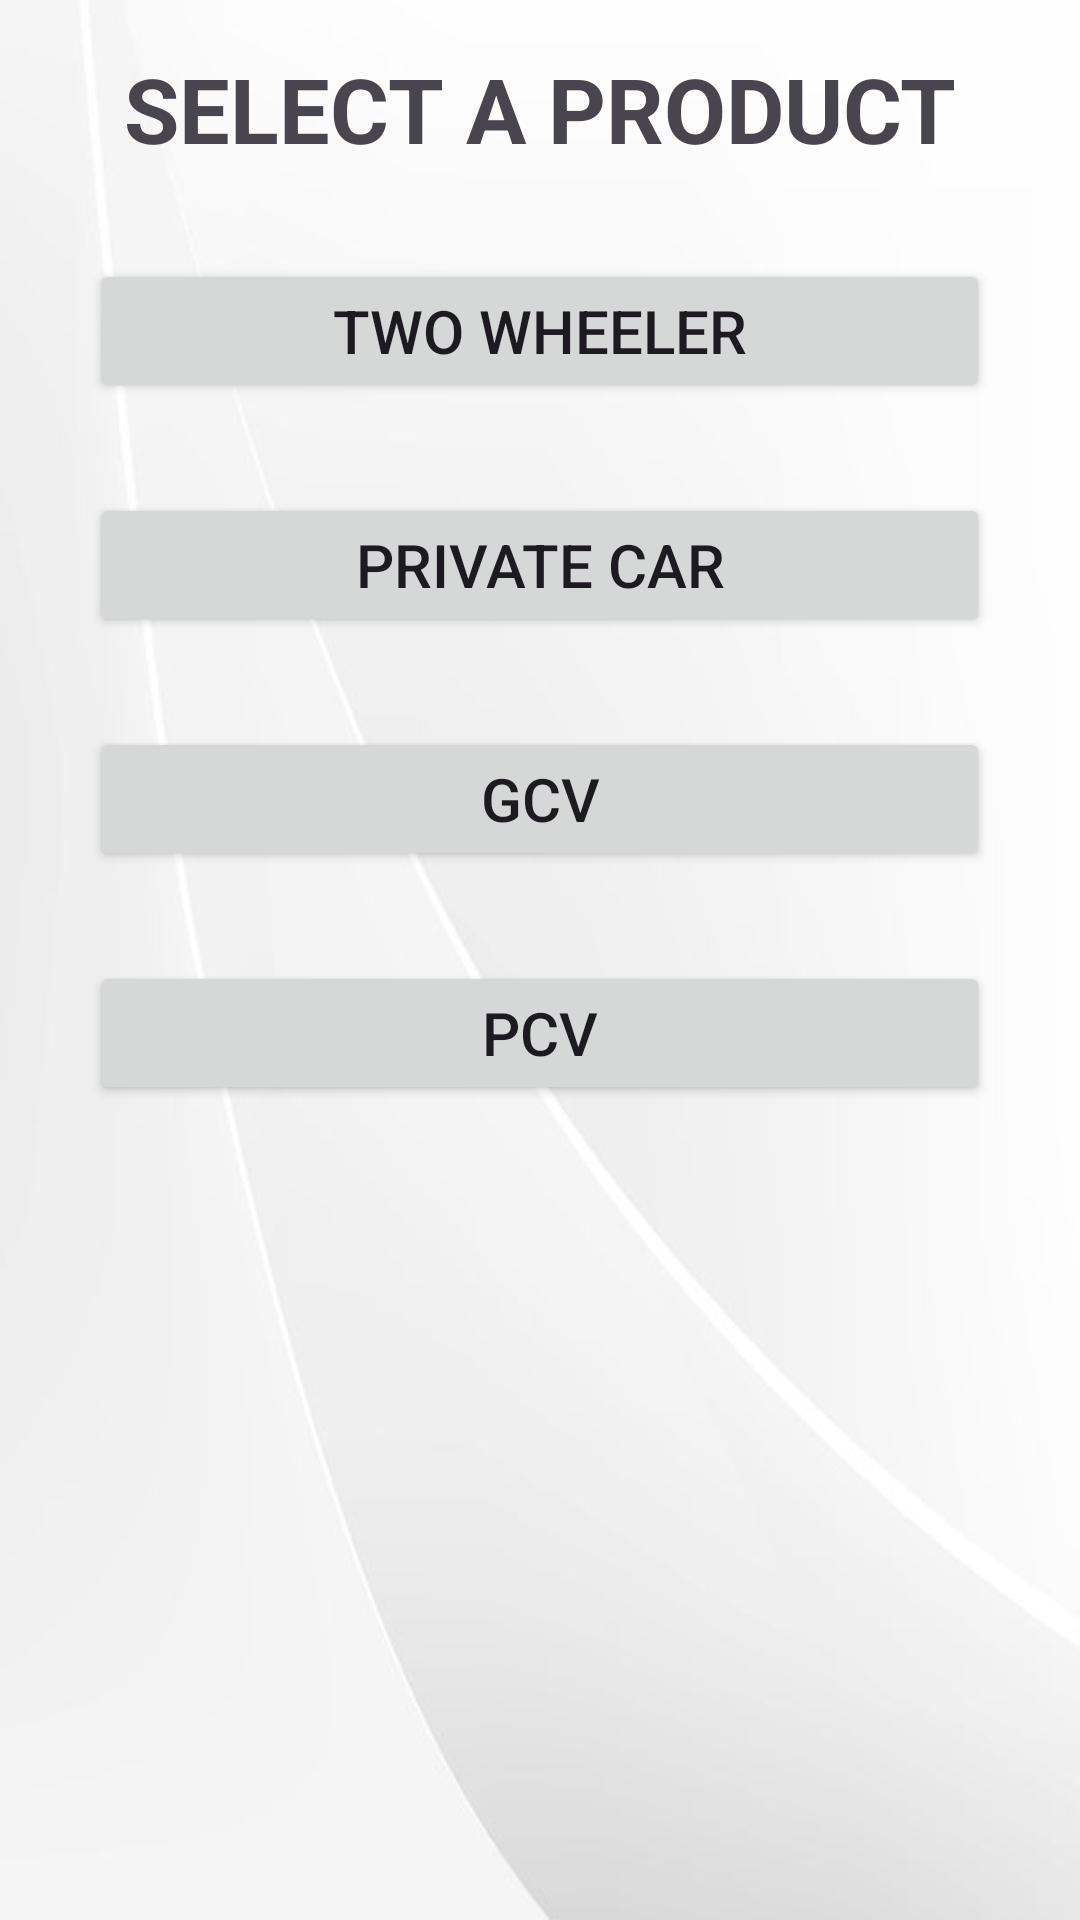

This screen was rendered from an Android layout file. Write that file and the resources it references.
<!-- AndroidManifest.xml: application theme Theme.PREMIUMCALCULATOR -->
<!-- res/layout/activity_motor_product_list.xml -->
<?xml version="1.0" encoding="utf-8"?>
<androidx.constraintlayout.widget.ConstraintLayout xmlns:android="http://schemas.android.com/apk/res/android"
    xmlns:app="http://schemas.android.com/apk/res-auto"
    xmlns:tools="http://schemas.android.com/tools"
    android:id="@+id/main"
    android:layout_width="match_parent"
    android:layout_height="match_parent"
    tools:context=".MotorProductList">

    <LinearLayout
        android:id="@+id/myLinearLayout"
        android:layout_width="match_parent"
        android:layout_height="wrap_content"
        android:layout_marginTop="16dp"
        android:orientation="vertical"
        app:layout_constraintEnd_toEndOf="parent"
        app:layout_constraintStart_toStartOf="parent"
        app:layout_constraintTop_toTopOf="parent">

        <TextView
            android:layout_width="match_parent"
            android:layout_height="wrap_content"
            android:text="SELECT A PRODUCT"
            android:textAlignment="center"
            android:textSize="30sp"
            android:textStyle="bold"></TextView>

        <ScrollView
            android:layout_width="match_parent"
            android:layout_height="wrap_content">


            <LinearLayout
                android:layout_width="match_parent"
                android:layout_height="wrap_content"
                android:gravity="center"
                android:orientation="vertical">

                <Button
                    android:id="@+id/twoWheelerButton"
                    android:layout_width="300dp"
                    android:layout_height="wrap_content"
                    android:layout_gravity="center"
                    android:layout_marginTop="30dp"
                    android:layout_marginBottom="30dp"
                    android:text="TWO WHEELER"
                    android:textSize="20sp" />


                <Button
                    android:id="@+id/privateCarButton"
                    android:layout_width="300dp"
                    android:layout_height="wrap_content"
                    android:layout_gravity="center"
                    android:layout_marginBottom="30dp"
                    android:text="PRIVATE CAR"
                    android:textSize="20sp" />

                <Button
                    android:id="@+id/gcvButton"
                    android:layout_width="300dp"
                    android:layout_height="wrap_content"
                    android:layout_gravity="center"
                    android:layout_marginBottom="30dp"
                    android:text="GCV"
                    android:textSize="20sp" />

                <Button
                    android:id="@+id/pcvButton"
                    android:layout_width="300dp"
                    android:layout_height="wrap_content"
                    android:layout_gravity="center"
                    android:layout_marginBottom="30dp"
                    android:text="PCV"
                    android:textSize="20sp" />

                

            </LinearLayout>
        </ScrollView>

    </LinearLayout>

</androidx.constraintlayout.widget.ConstraintLayout>
<!-- resources referenced by this layout -->
<resources>
  <style name="Theme.PREMIUMCALCULATOR" parent="Base.Theme.PREMIUMCALCULATOR" />
  <style name="Base.Theme.PREMIUMCALCULATOR" parent="Theme.Material3.DayNight.NoActionBar">
          
          
          <item name="android:windowBackground">@drawable/my_background</item>
      </style>
  <!-- drawable my_background: png bitmap (drawable, 49792 bytes) -->
</resources>
